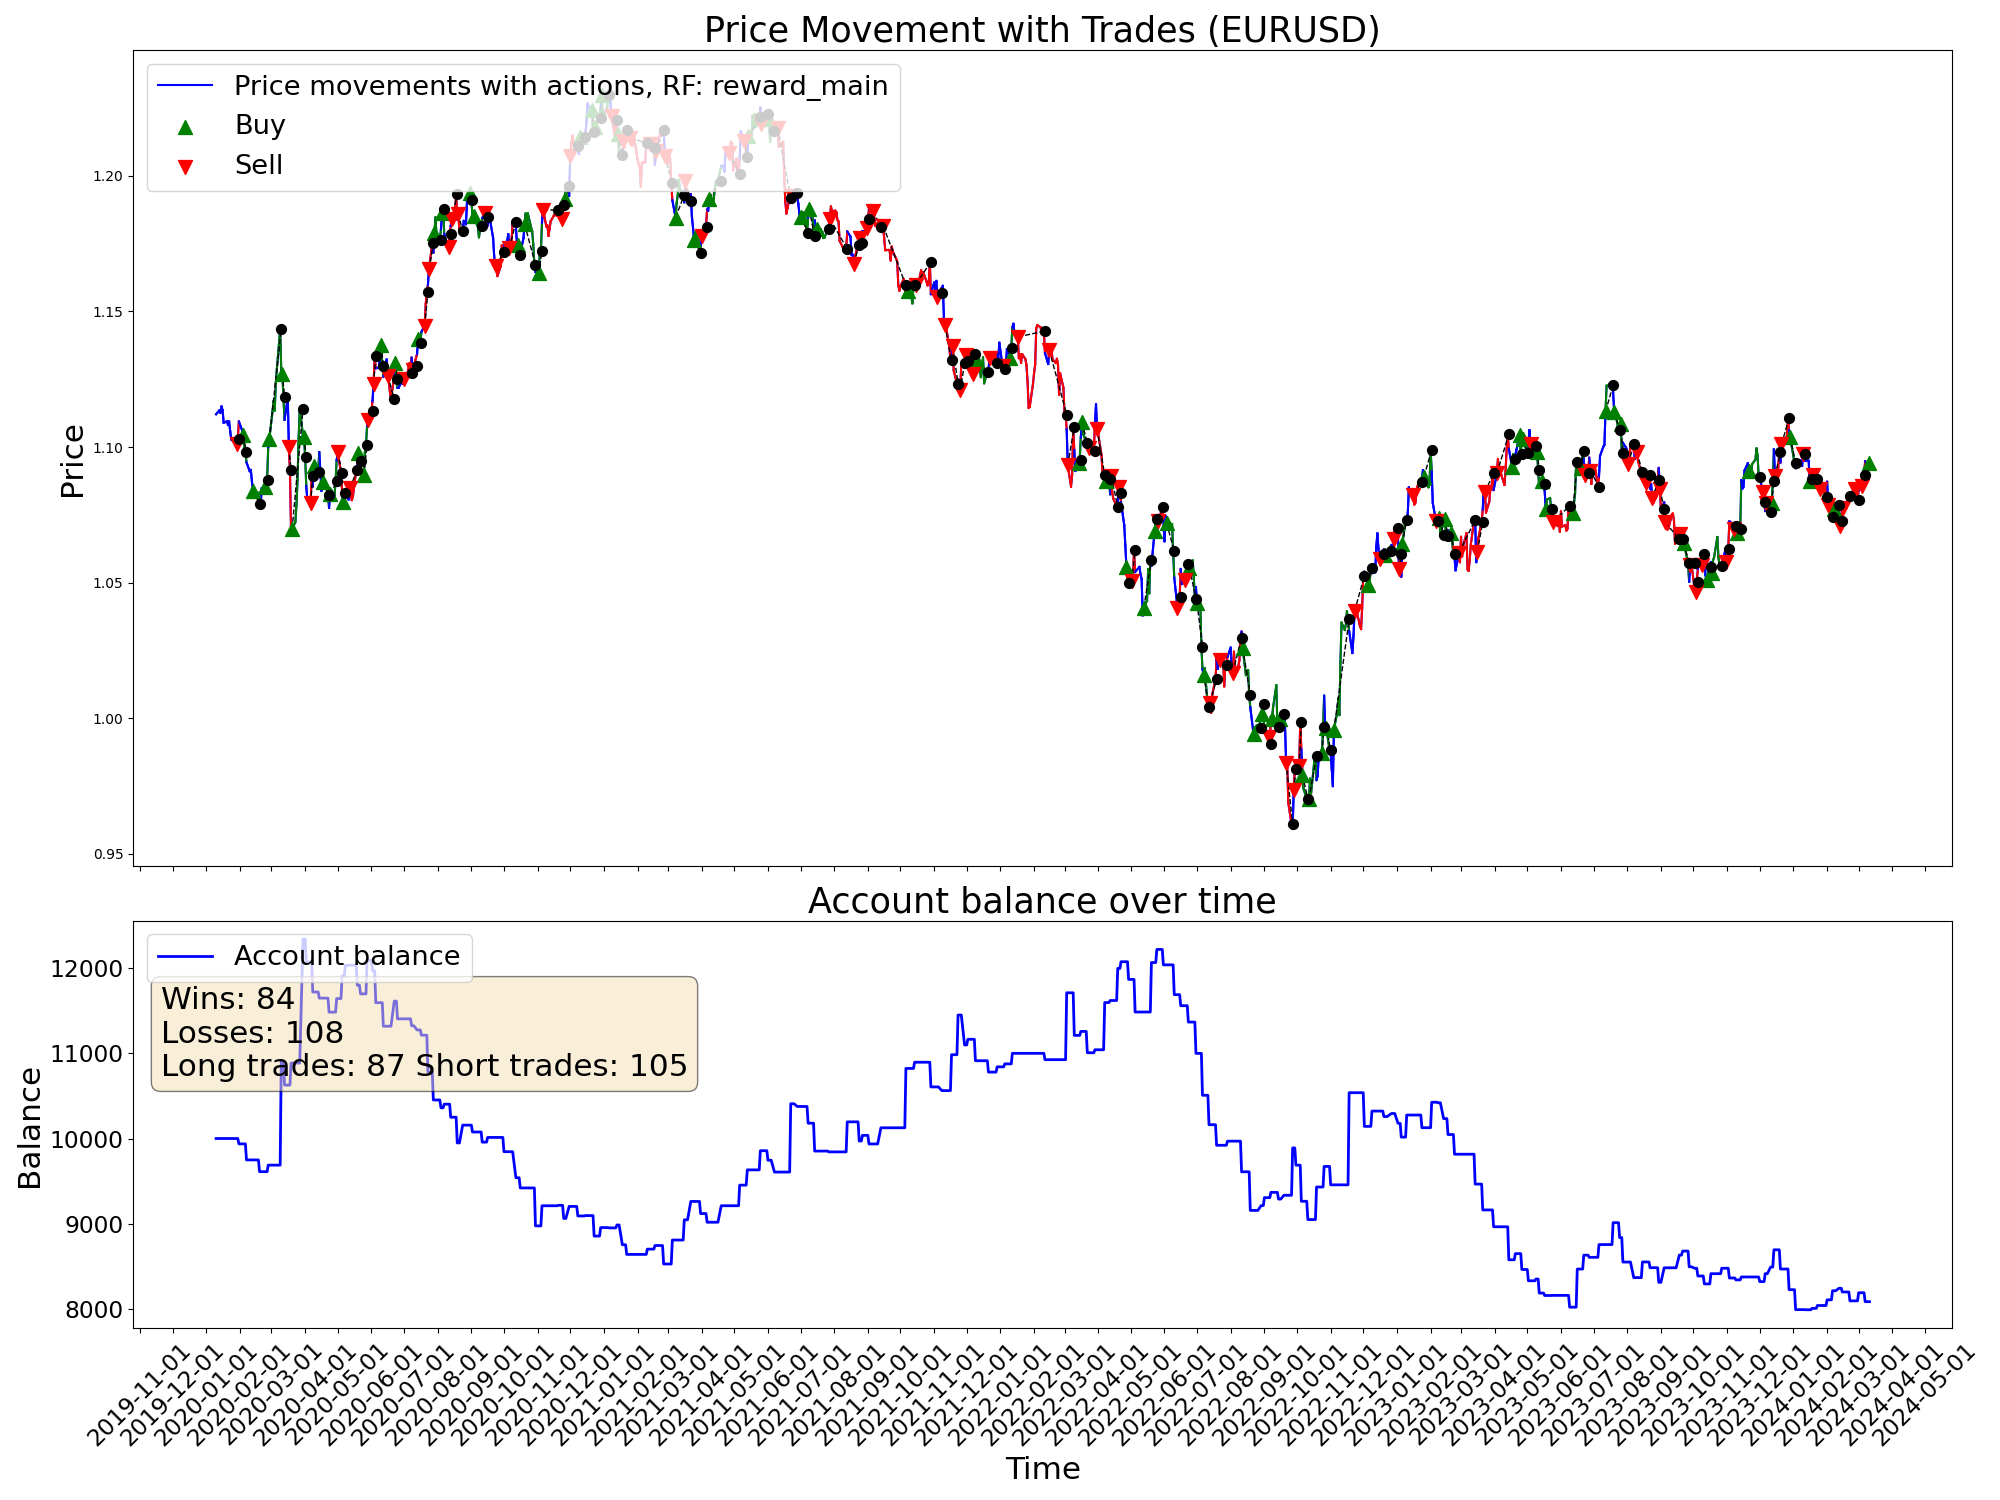

Source data for this figure (header and first rows):
time, open, high, low, close, tick_volume, actDir, actRisk, eReward, eAccBalance, eWins, eLosses, pType, pOpenPrice, pSLPrice, pTPPrice, pProfit
2020-01-10, 1.111, 1.113, 1.109, 1.112, 37813, 0.0, 0.0, 0.0, 10000, 0, 0, 0, 0.0, 0.0, 0.0, 0.0
2020-01-13, 1.111, 1.115, 1.111, 1.114, 31473, 0.0, 0.0, 0.0, 10000, 0, 0, 0, 0.0, 0.0, 0.0, 0.0
2020-01-14, 1.113, 1.114, 1.11, 1.113, 38939, 0.0, 0.0, 0.0, 10000, 0, 0, 0, 0.0, 0.0, 0.0, 0.0
2020-01-15, 1.113, 1.116, 1.112, 1.115, 35122, 0.0, 0.0, 0.0, 10000, 0, 0, 0, 0.0, 0.0, 0.0, 0.0
2020-01-16, 1.115, 1.117, 1.113, 1.114, 36264, 0.0, 0.0, 0.0, 10000, 0, 0, 0, 0.0, 0.0, 0.0, 0.0
2020-01-17, 1.114, 1.114, 1.109, 1.109, 33691, 0.0, 0.0, 0.0, 10000, 0, 0, 0, 0.0, 0.0, 0.0, 0.0
2020-01-20, 1.109, 1.11, 1.108, 1.109, 26733, 0.0, 0.0, 0.0, 10000, 0, 0, 0, 0.0, 0.0, 0.0, 0.0
2020-01-21, 1.109, 1.112, 1.108, 1.108, 32597, 0.0, 0.0, 0.0, 10000, 0, 0, 0, 0.0, 0.0, 0.0, 0.0
2020-01-22, 1.108, 1.11, 1.107, 1.109, 30658, 0.0, 0.0, 0.0, 10000, 0, 0, 0, 0.0, 0.0, 0.0, 0.0
2020-01-23, 1.109, 1.111, 1.104, 1.106, 38646, 0.0, 0.0, 0.0, 10000, 0, 0, 0, 0.0, 0.0, 0.0, 0.0
2020-01-24, 1.105, 1.106, 1.102, 1.103, 32613, 0.0, 0.0, 0.0, 10000, 0, 0, 0, 0.0, 0.0, 0.0, 0.0
2020-01-27, 1.103, 1.104, 1.101, 1.102, 34531, -0.2734, -0.2734, 0.0, 10000, 0, 0, 0, 1.102, 1.098, 0.0, 0.0
2020-01-28, 1.102, 1.103, 1.1, 1.102, 28711, -0.1867, -0.1867, 0.0, 10000, 0, 0, 0, 1.102, 1.098, 0.0, 0.0
2020-01-29, 1.102, 1.103, 1.099, 1.101, 29004, -1.0, -1.0, 0.0, 10000, 0, 0, 2, 1.101, 1.105, 0.0, 0.0
2020-01-30, 1.101, 1.104, 1.1, 1.103, 36078, -0.1277, -0.1277, 0.0, 10000, 0, 0, 2, 1.101, 1.105, 0.0, 0.0
2020-01-31, 1.103, 1.11, 1.102, 1.109, 37996, 1.0, 1.0, 0.0, 9937, 0, 1, 0, 0.0, 0.0, 0.0, -62.9
2020-02-03, 1.109, 1.109, 1.104, 1.106, 37051, 0.249, 0.249, 0.0, 9937, 0, 1, 0, 1.106, 1.117, 0.0, 0.0
2020-02-04, 1.106, 1.106, 1.103, 1.104, 31630, 0.5476, 0.5476, 0.0, 9937, 0, 1, 1, 1.104, 1.093, 0.0, 0.0
2020-02-05, 1.104, 1.105, 1.099, 1.1, 34554, 0.08537, 0.08537, 0.0, 9937, 0, 1, 1, 1.104, 1.093, 0.0, 0.0
2020-02-06, 1.1, 1.101, 1.096, 1.098, 29458, 1.0, 1.0, 0.0, 9937, 0, 1, 1, 1.104, 1.093, 0.0, 0.0
2020-02-07, 1.098, 1.099, 1.094, 1.094, 36405, -0.8426, -0.8426, 0.0, 9749, 0, 2, 0, 0.0, 0.0, 0.0, -188.4
2020-02-10, 1.094, 1.096, 1.091, 1.091, 29465, 0.2982, 0.2982, 0.0, 9749, 0, 2, 0, 1.098, 1.102, 0.0, 0.0
2020-02-11, 1.091, 1.093, 1.089, 1.092, 31112, 0.226, 0.226, 0.0, 9749, 0, 2, 0, 1.098, 1.102, 0.0, 0.0
2020-02-12, 1.092, 1.093, 1.087, 1.087, 31552, 0.3005, 0.3005, 0.0, 9749, 0, 2, 0, 0.0, 0.0, 0.0, 0.0
2020-02-13, 1.087, 1.089, 1.083, 1.084, 34163, 1.0, 1.0, 0.0, 9749, 0, 2, 1, 1.084, 1.08, 0.0, 0.0
2020-02-14, 1.084, 1.086, 1.083, 1.083, 30592, 0.07688, 0.07688, 0.0, 9749, 0, 2, 1, 1.084, 1.08, 0.0, 0.0
2020-02-17, 1.084, 1.085, 1.083, 1.083, 21656, 0.8165, 0.8165, 0.0, 9749, 0, 2, 1, 1.084, 1.08, 0.0, 0.0
2020-02-18, 1.084, 1.084, 1.079, 1.079, 35077, 0.6145, 0.6145, 0.0, 9749, 0, 2, 1, 1.084, 1.08, 0.0, 0.0
2020-02-19, 1.079, 1.081, 1.078, 1.081, 33213, -0.6075, -0.6075, 0.0, 9611, 0, 3, 0, 0.0, 0.0, 0.0, -137.9
2020-02-20, 1.08, 1.082, 1.078, 1.078, 42647, -0.2675, -0.2675, 0.0, 9611, 0, 3, 0, 1.078, 1.082, 0.0, 0.0
2020-02-21, 1.078, 1.086, 1.078, 1.085, 43062, -0.2733, -0.2733, 0.0, 9611, 0, 3, 0, 1.078, 1.082, 0.0, 0.0
2020-02-24, 1.081, 1.087, 1.081, 1.085, 62281, 1.0, 1.0, 0.0, 9611, 0, 3, 1, 1.085, 1.079, 0.0, 0.0
2020-02-25, 1.085, 1.089, 1.083, 1.088, 63518, -1.0, -1.0, 0.0, 9611, 0, 3, 1, 1.085, 1.079, 0.0, 0.0
2020-02-26, 1.088, 1.091, 1.086, 1.088, 68962, 1.0, 1.0, 0.0, 9611, 0, 3, 1, 1.085, 1.079, 0.0, 0.0
2020-02-27, 1.088, 1.101, 1.088, 1.1, 82745, -0.6938, -0.6938, 0.0, 9687, 1, 3, 0, 0.0, 0.0, 0.0, 76.64
2020-02-28, 1.1, 1.105, 1.095, 1.103, 108228, 1.0, 1.0, 0.0, 9687, 1, 3, 1, 1.103, 1.093, 0.0, 0.0
2020-03-02, 1.104, 1.118, 1.104, 1.113, 119457, 1.0, 1.0, 0.0, 9687, 1, 3, 1, 1.103, 1.093, 0.0, 0.0
2020-03-03, 1.113, 1.121, 1.11, 1.117, 112120, 0.3216, 0.3216, 0.0, 9687, 1, 3, 1, 1.103, 1.093, 0.0, 0.0
2020-03-04, 1.117, 1.119, 1.11, 1.113, 76253, 1.0, 1.0, 0.0, 9687, 1, 3, 1, 1.103, 1.093, 0.0, 0.0
2020-03-05, 1.113, 1.124, 1.112, 1.124, 69448, 1.0, 1.0, 0.0, 9687, 1, 3, 1, 1.103, 1.093, 0.0, 0.0
2020-03-06, 1.124, 1.135, 1.121, 1.129, 124497, -0.05281, -0.05281, 0.0, 9687, 1, 3, 1, 1.103, 1.093, 0.0, 0.0
2020-03-09, 1.135, 1.15, 1.133, 1.144, 190616, -0.03578, -0.03578, 0.0, 9687, 1, 3, 1, 1.103, 1.093, 0.0, 0.0
2020-03-10, 1.144, 1.146, 1.127, 1.128, 176830, -1.0, -1.0, 0.0, 10910, 2, 3, 0, 0.0, 0.0, 0.0, 1222
2020-03-11, 1.128, 1.137, 1.126, 1.127, 127610, 1.0, 1.0, 0.0, 10910, 2, 3, 1, 1.127, 1.123, 0.0, 0.0
2020-03-12, 1.127, 1.133, 1.106, 1.119, 173869, 1.0, 1.0, 0.0, 10910, 2, 3, 1, 1.127, 1.123, 0.0, 0.0
2020-03-13, 1.118, 1.122, 1.106, 1.11, 168391, 0.001486, 0.001486, 0.0, 10627, 2, 4, 0, 0.0, 0.0, 0.0, -282.2
2020-03-16, 1.106, 1.124, 1.106, 1.118, 207892, 0.1363, 0.1363, 0.0, 10627, 2, 4, 0, 1.118, 1.115, 0.0, 0.0
2020-03-17, 1.118, 1.119, 1.095, 1.1, 171610, -1.0, -1.0, 0.0, 10627, 2, 4, 2, 1.1, 1.106, 0.0, 0.0
2020-03-18, 1.1, 1.105, 1.08, 1.092, 193670, 0.01454, 0.01454, 0.0, 10627, 2, 4, 2, 1.1, 1.106, 0.0, 0.0
2020-03-19, 1.091, 1.098, 1.066, 1.069, 213886, 0.9343, 0.9343, 0.0, 10886, 3, 4, 0, 0.0, 0.0, 0.0, 258.6
2020-03-20, 1.069, 1.083, 1.064, 1.07, 234562, 1.0, 1.0, 0.0, 10886, 3, 4, 1, 1.07, 1.063, 0.0, 0.0
2020-03-23, 1.07, 1.083, 1.064, 1.072, 209225, 0.9305, 0.9305, 0.0, 10886, 3, 4, 1, 1.07, 1.063, 0.0, 0.0
2020-03-24, 1.072, 1.089, 1.072, 1.079, 170597, 1.0, 1.0, 0.0, 10886, 3, 4, 1, 1.07, 1.063, 0.0, 0.0
2020-03-25, 1.079, 1.089, 1.076, 1.088, 151347, -0.133, -0.133, 0.0, 10886, 3, 4, 1, 1.07, 1.063, 0.0, 0.0
2020-03-26, 1.088, 1.106, 1.087, 1.103, 162837, 0.2449, 0.2449, 0.0, 10886, 3, 4, 1, 1.07, 1.063, 0.0, 0.0
2020-03-27, 1.103, 1.115, 1.095, 1.114, 149500, 0.1173, 0.1173, 0.0, 10886, 3, 4, 1, 1.07, 1.063, 0.0, 0.0
2020-03-30, 1.112, 1.114, 1.101, 1.104, 131052, -0.59, -0.59, 0.0, 12340, 4, 4, 0, 0.0, 0.0, 0.0, 1454
2020-03-31, 1.104, 1.105, 1.093, 1.104, 150863, 1.0, 1.0, 0.0, 12340, 4, 4, 1, 1.104, 1.1, 0.0, 0.0
2020-04-01, 1.103, 1.104, 1.09, 1.096, 117134, 1.0, 1.0, 0.0, 12340, 4, 4, 1, 1.104, 1.1, 0.0, 0.0
2020-04-02, 1.096, 1.097, 1.082, 1.086, 122763, 0.7064, 0.7064, 0.0, 12071, 4, 5, 0, 0.0, 0.0, 0.0, -268.8
... 1,022 more rows
